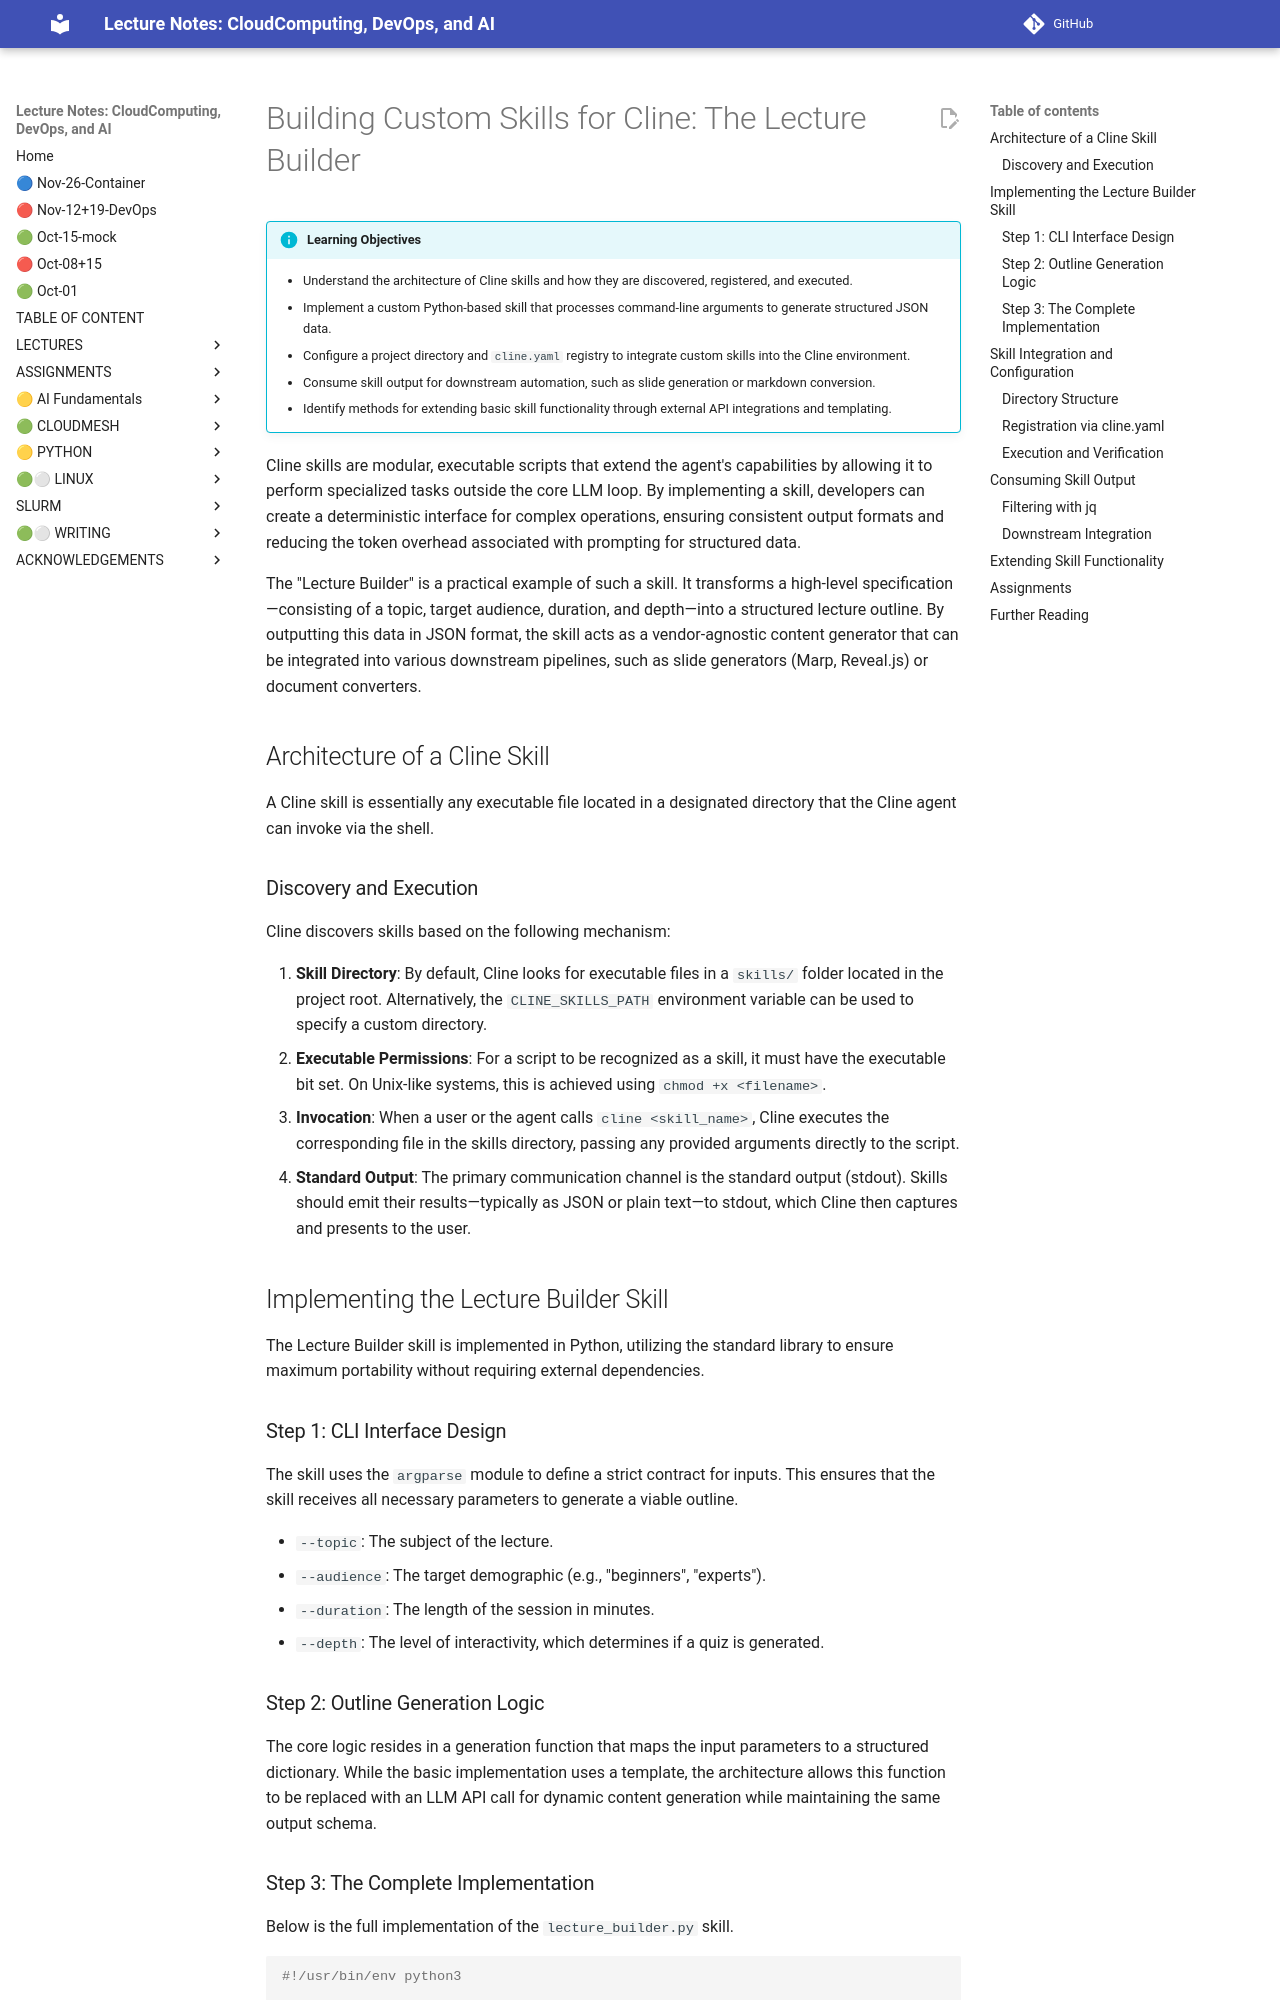

repository: cloudmesh-ai/cloudmesh-ai-lecture · page: section/llm/skills/skill-lecture-tutorial/index.html · generator: mkdocs

# Building Custom Skills for Cline: The Lecture Builder

!!! info "Learning Objectives"
    - Understand the architecture of Cline skills and how they are discovered, registered, and executed.
    - Implement a custom Python-based skill that processes command-line arguments to generate structured JSON data.
    - Configure a project directory and `cline.yaml` registry to integrate custom skills into the Cline environment.
    - Consume skill output for downstream automation, such as slide generation or markdown conversion.
    - Identify methods for extending basic skill functionality through external API integrations and templating.

Cline skills are modular, executable scripts that extend the agent's capabilities by allowing it to perform specialized tasks outside the core LLM loop. By implementing a skill, developers can create a deterministic interface for complex operations, ensuring consistent output formats and reducing the token overhead associated with prompting for structured data.

The "Lecture Builder" is a practical example of such a skill. It transforms a high-level specification—consisting of a topic, target audience, duration, and depth—into a structured lecture outline. By outputting this data in JSON format, the skill acts as a vendor-agnostic content generator that can be integrated into various downstream pipelines, such as slide generators (Marp, Reveal.js) or document converters.

## Architecture of a Cline Skill

A Cline skill is essentially any executable file located in a designated directory that the Cline agent can invoke via the shell.

### Discovery and Execution

Cline discovers skills based on the following mechanism:

1.  **Skill Directory**: By default, Cline looks for executable files in a `skills/` folder located in the project root. Alternatively, the `CLINE_SKILLS_PATH` environment variable can be used to specify a custom directory.
2.  **Executable Permissions**: For a script to be recognized as a skill, it must have the executable bit set. On Unix-like systems, this is achieved using `chmod +x <filename>`.
3.  **Invocation**: When a user or the agent calls `cline <skill_name>`, Cline executes the corresponding file in the skills directory, passing any provided arguments directly to the script.
4.  **Standard Output**: The primary communication channel is the standard output (stdout). Skills should emit their results—typically as JSON or plain text—to stdout, which Cline then captures and presents to the user.

## Implementing the Lecture Builder Skill

The Lecture Builder skill is implemented in Python, utilizing the standard library to ensure maximum portability without requiring external dependencies.

### Step 1: CLI Interface Design

The skill uses the `argparse` module to define a strict contract for inputs. This ensures that the skill receives all necessary parameters to generate a viable outline.

- `--topic`: The subject of the lecture.
- `--audience`: The target demographic (e.g., "beginners", "experts").
- `--duration`: The length of the session in minutes.
- `--depth`: The level of interactivity, which determines if a quiz is generated.
